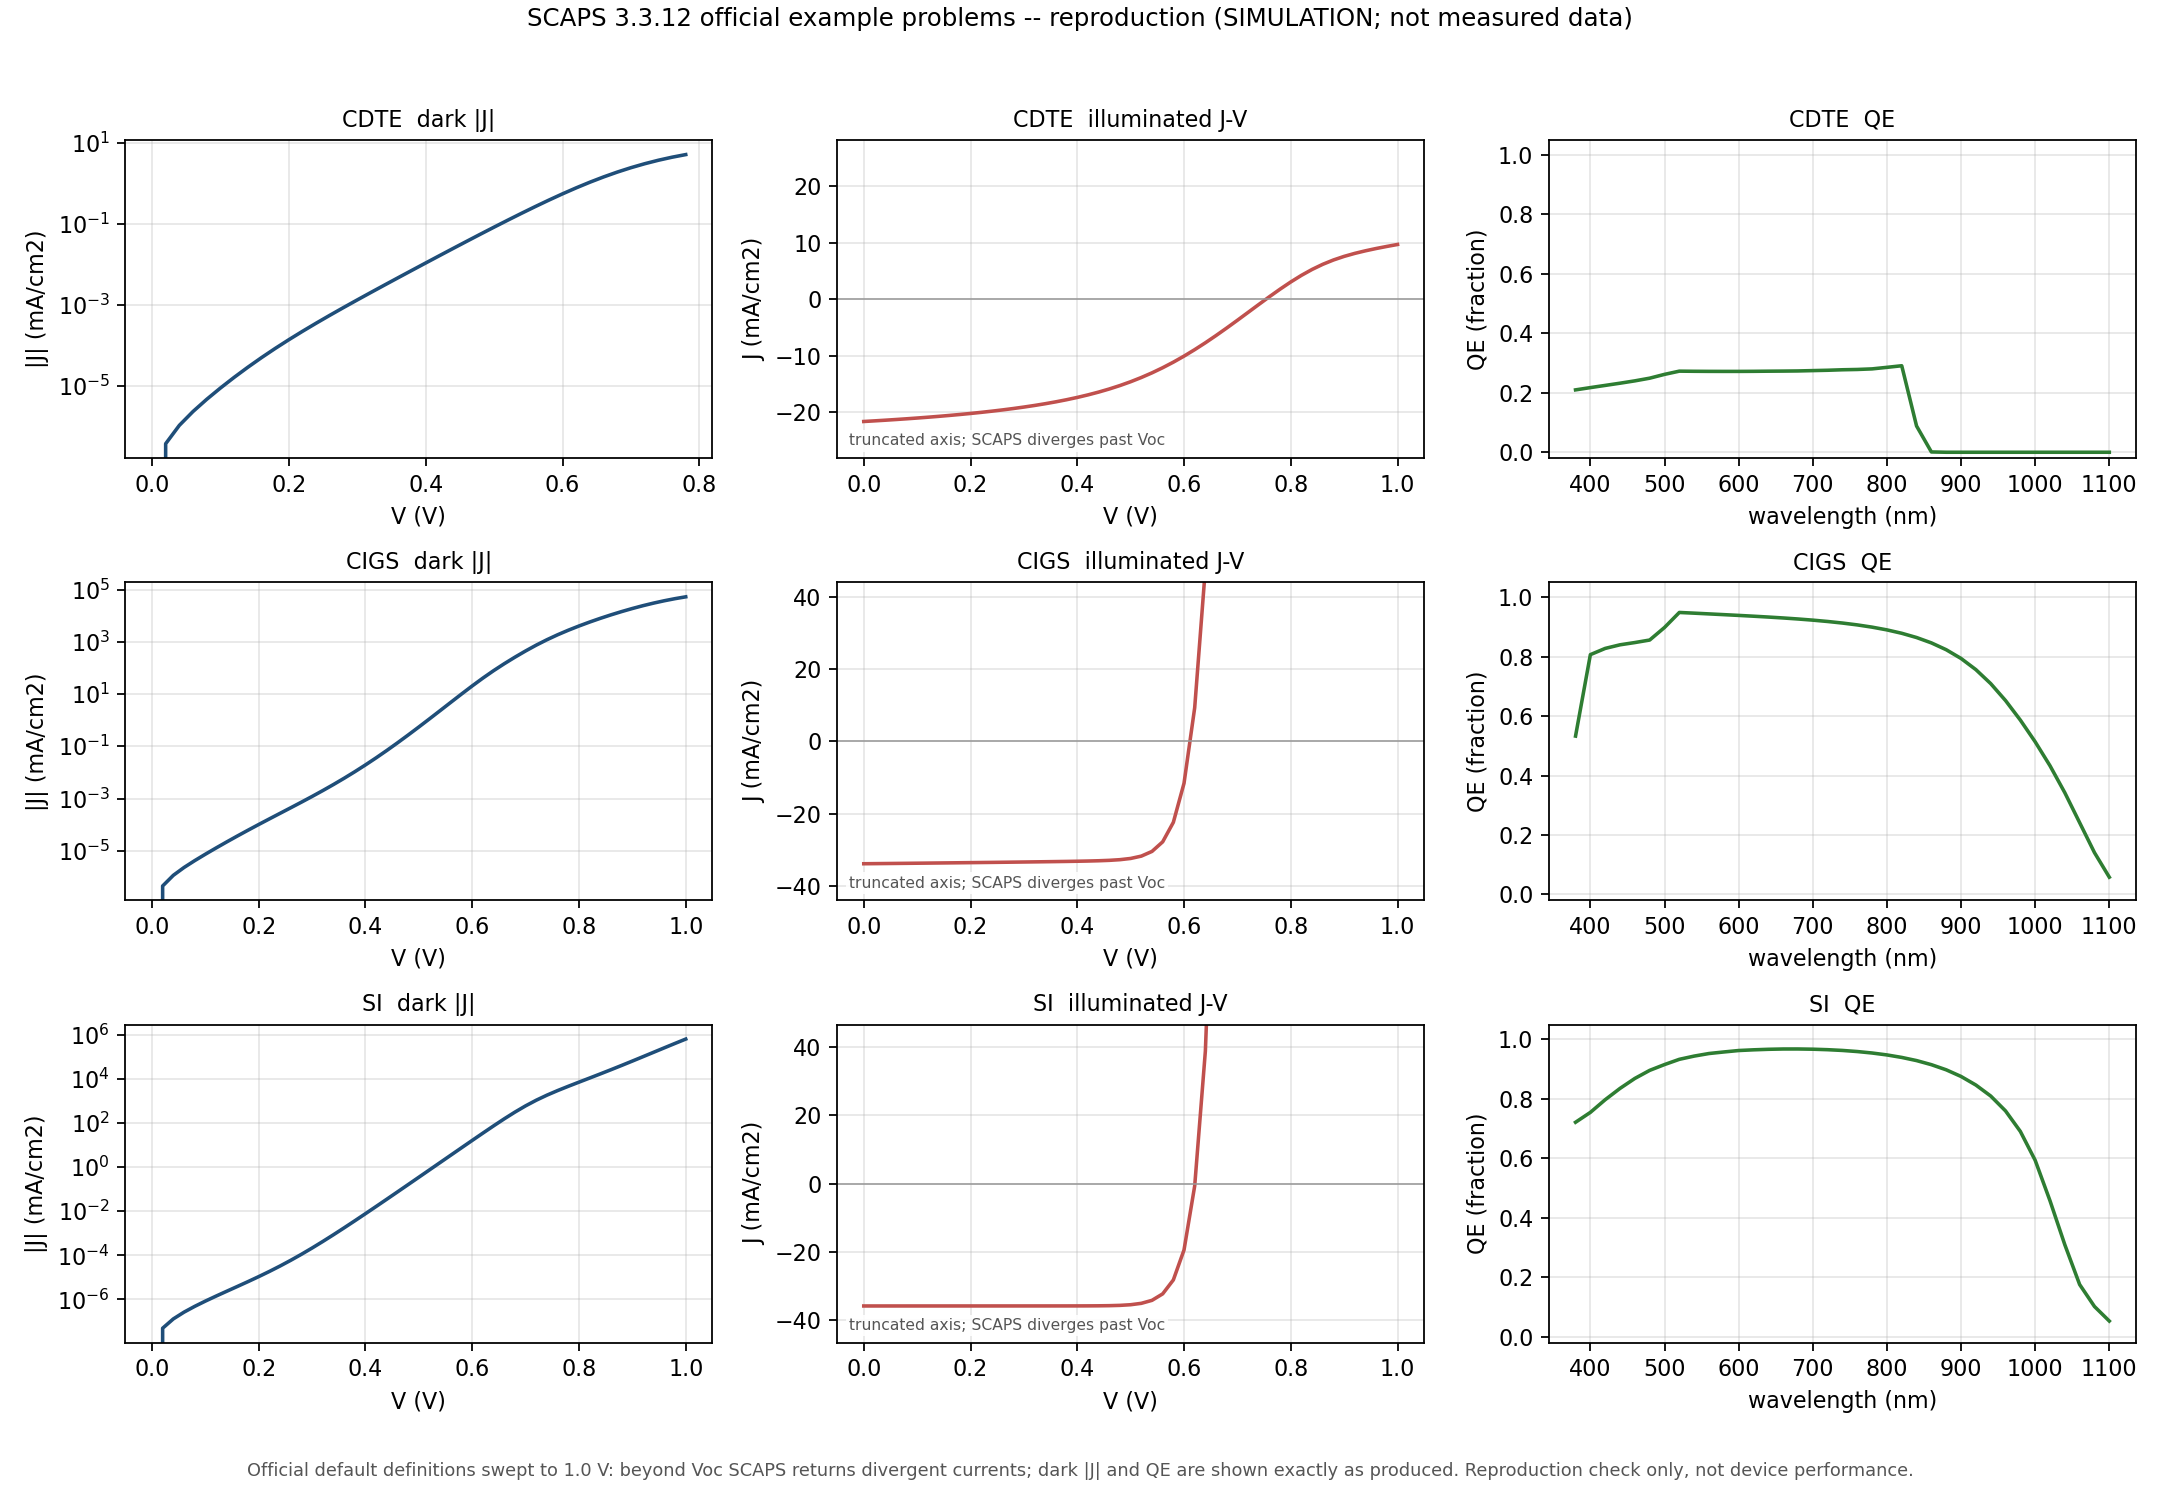

Source data for this figure (header and first rows):
example, curve, x, x_unit, y, y_unit
cdte, dark_JV, 0.0, V, 0.0, mA/cm2
cdte, dark_JV, 0.02, V, 3.67847845e-07, mA/cm2
cdte, dark_JV, 0.04, V, 1.04791227e-06, mA/cm2
cdte, dark_JV, 0.06, V, 2.30649698e-06, mA/cm2
cdte, dark_JV, 0.08, V, 4.61203959e-06, mA/cm2
cdte, dark_JV, 0.1, V, 8.76171677e-06, mA/cm2
cdte, dark_JV, 0.12, V, 1.60623633e-05, mA/cm2
cdte, dark_JV, 0.14, V, 2.85746247e-05, mA/cm2
cdte, dark_JV, 0.16, V, 4.94413589e-05, mA/cm2
cdte, dark_JV, 0.18, V, 8.33612482e-05, mA/cm2
cdte, dark_JV, 0.2, V, 0.0001373, mA/cm2
cdte, dark_JV, 0.22, V, 0.0002218, mA/cm2
cdte, dark_JV, 0.24, V, 0.0003524, mA/cm2
cdte, dark_JV, 0.26, V, 0.0005528, mA/cm2
cdte, dark_JV, 0.28, V, 0.0008585, mA/cm2
cdte, dark_JV, 0.3, V, 0.001323, mA/cm2
cdte, dark_JV, 0.32, V, 0.002028, mA/cm2
cdte, dark_JV, 0.34, V, 0.003096, mA/cm2
cdte, dark_JV, 0.36, V, 0.004712, mA/cm2
cdte, dark_JV, 0.38, V, 0.007155, mA/cm2
cdte, dark_JV, 0.4, V, 0.01084, mA/cm2
cdte, dark_JV, 0.42, V, 0.0164, mA/cm2
cdte, dark_JV, 0.44, V, 0.02476, mA/cm2
cdte, dark_JV, 0.46, V, 0.03727, mA/cm2
cdte, dark_JV, 0.48, V, 0.05592, mA/cm2
cdte, dark_JV, 0.5, V, 0.08354, mA/cm2
cdte, dark_JV, 0.52, V, 0.1241, mA/cm2
cdte, dark_JV, 0.54, V, 0.1833, mA/cm2
cdte, dark_JV, 0.56, V, 0.2683, mA/cm2
cdte, dark_JV, 0.58, V, 0.3887, mA/cm2
cdte, dark_JV, 0.6, V, 0.5556, mA/cm2
cdte, dark_JV, 0.62, V, 0.7815, mA/cm2
cdte, dark_JV, 0.64, V, 1.078, mA/cm2
cdte, dark_JV, 0.66, V, 1.455, mA/cm2
cdte, dark_JV, 0.68, V, 1.918, mA/cm2
cdte, dark_JV, 0.7, V, 2.463, mA/cm2
cdte, dark_JV, 0.72, V, 3.083, mA/cm2
cdte, dark_JV, 0.74, V, 3.76, mA/cm2
cdte, dark_JV, 0.76, V, 4.471, mA/cm2
cdte, dark_JV, 0.78, V, 5.189, mA/cm2
cdte, light_JV, 0.0, V, -21.64, mA/cm2
cdte, light_JV, 0.02, V, -21.53, mA/cm2
cdte, light_JV, 0.04, V, -21.41, mA/cm2
cdte, light_JV, 0.06, V, -21.29, mA/cm2
cdte, light_JV, 0.08, V, -21.16, mA/cm2
cdte, light_JV, 0.1, V, -21.03, mA/cm2
cdte, light_JV, 0.12, V, -20.88, mA/cm2
cdte, light_JV, 0.14, V, -20.73, mA/cm2
cdte, light_JV, 0.16, V, -20.57, mA/cm2
cdte, light_JV, 0.18, V, -20.4, mA/cm2
cdte, light_JV, 0.2, V, -20.22, mA/cm2
cdte, light_JV, 0.22, V, -20.02, mA/cm2
cdte, light_JV, 0.24, V, -19.81, mA/cm2
cdte, light_JV, 0.26, V, -19.59, mA/cm2
cdte, light_JV, 0.28, V, -19.35, mA/cm2
cdte, light_JV, 0.3, V, -19.08, mA/cm2
cdte, light_JV, 0.32, V, -18.8, mA/cm2
cdte, light_JV, 0.34, V, -18.49, mA/cm2
cdte, light_JV, 0.36, V, -18.16, mA/cm2
cdte, light_JV, 0.38, V, -17.79, mA/cm2
... 346 more rows
